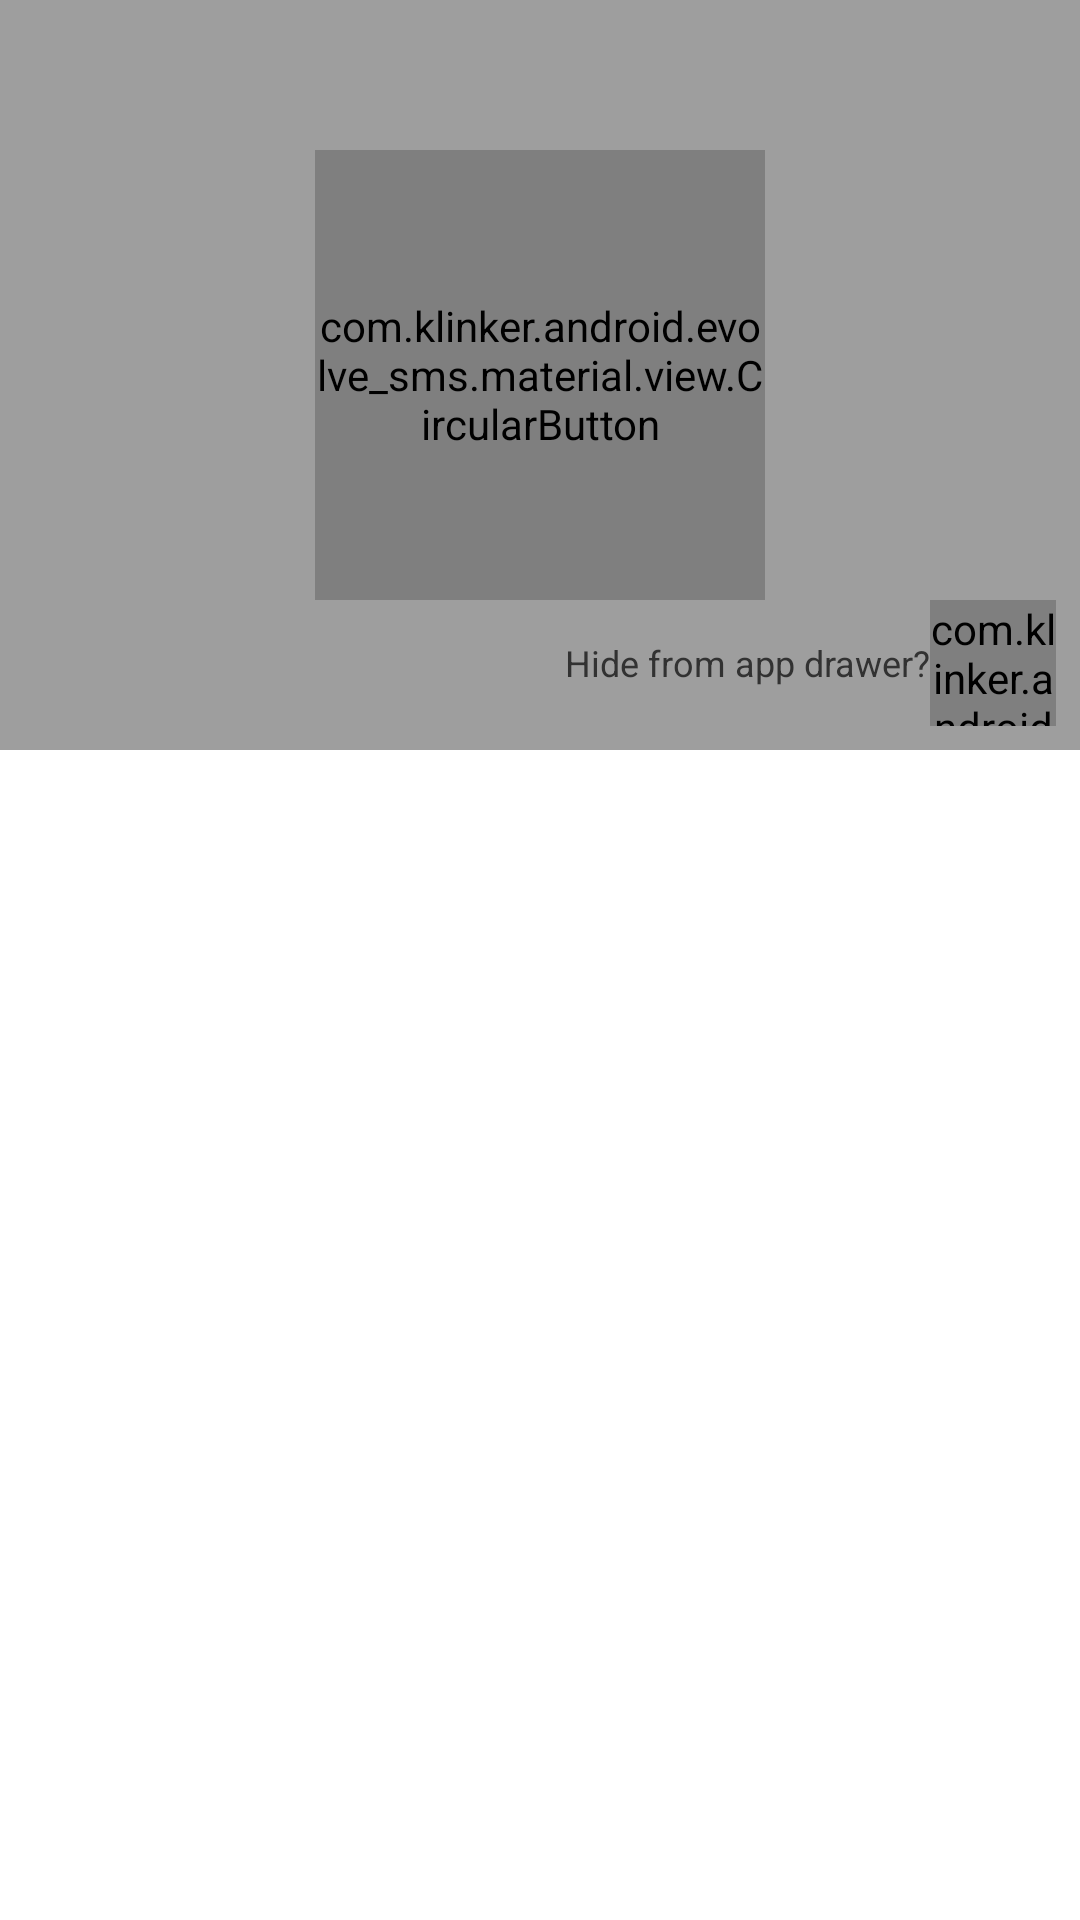

Reconstruct the res/layout file that produces this screen, plus the resources it refers to.
<!-- AndroidManifest.xml: application theme AppThemeLight -->
<!-- res/layout/header_buttons.xml -->
<?xml version="1.0" encoding="utf-8"?>
<FrameLayout android:layout_width="fill_parent" android:layout_height="wrap_content"
  xmlns:android="http://schemas.android.com/apk/res/android">
    <RelativeLayout android:background="@color/darkerBackground" android:layout_width="fill_parent" android:layout_height="250.0dip">
        <com.klinker.android.evolve_sms.material.view.CircularButton android:id="@id/apply" android:layout_width="150.0dip" android:layout_height="150.0dip" android:text="@string/apply" android:layout_centerInParent="true" />
        <TextSwitcher android:id="@id/apply_text" android:layout_width="wrap_content" android:layout_height="wrap_content" android:layout_centerInParent="true" />
        <LinearLayout android:gravity="right" android:orientation="horizontal" android:layout_width="fill_parent" android:layout_height="wrap_content" android:layout_margin="8.0dip" android:layout_alignParentBottom="true">
            <TextView android:textSize="12.0sp" android:gravity="center" android:id="@id/check_box_text" android:layout_width="wrap_content" android:layout_height="fill_parent" android:text="@string/show_in_app_drawer" />
            <com.klinker.android.evolve_sms.material.view.CircularCheckBox android:id="@id/check_box" android:layout_width="42.0dip" android:layout_height="42.0dip" />
        </LinearLayout>
    </RelativeLayout>
</FrameLayout>
<!-- resources referenced by this layout -->
<resources>
  <color name="darkerBackground">#ff9e9e9e</color>
  <string name="apply">Apply Theme?</string>
  <string name="show_in_app_drawer">Hide from app drawer?</string>
  <style name="AppThemeLight" parent="@android:style/Theme.Holo.Light.DarkActionBar" />
</resources>
